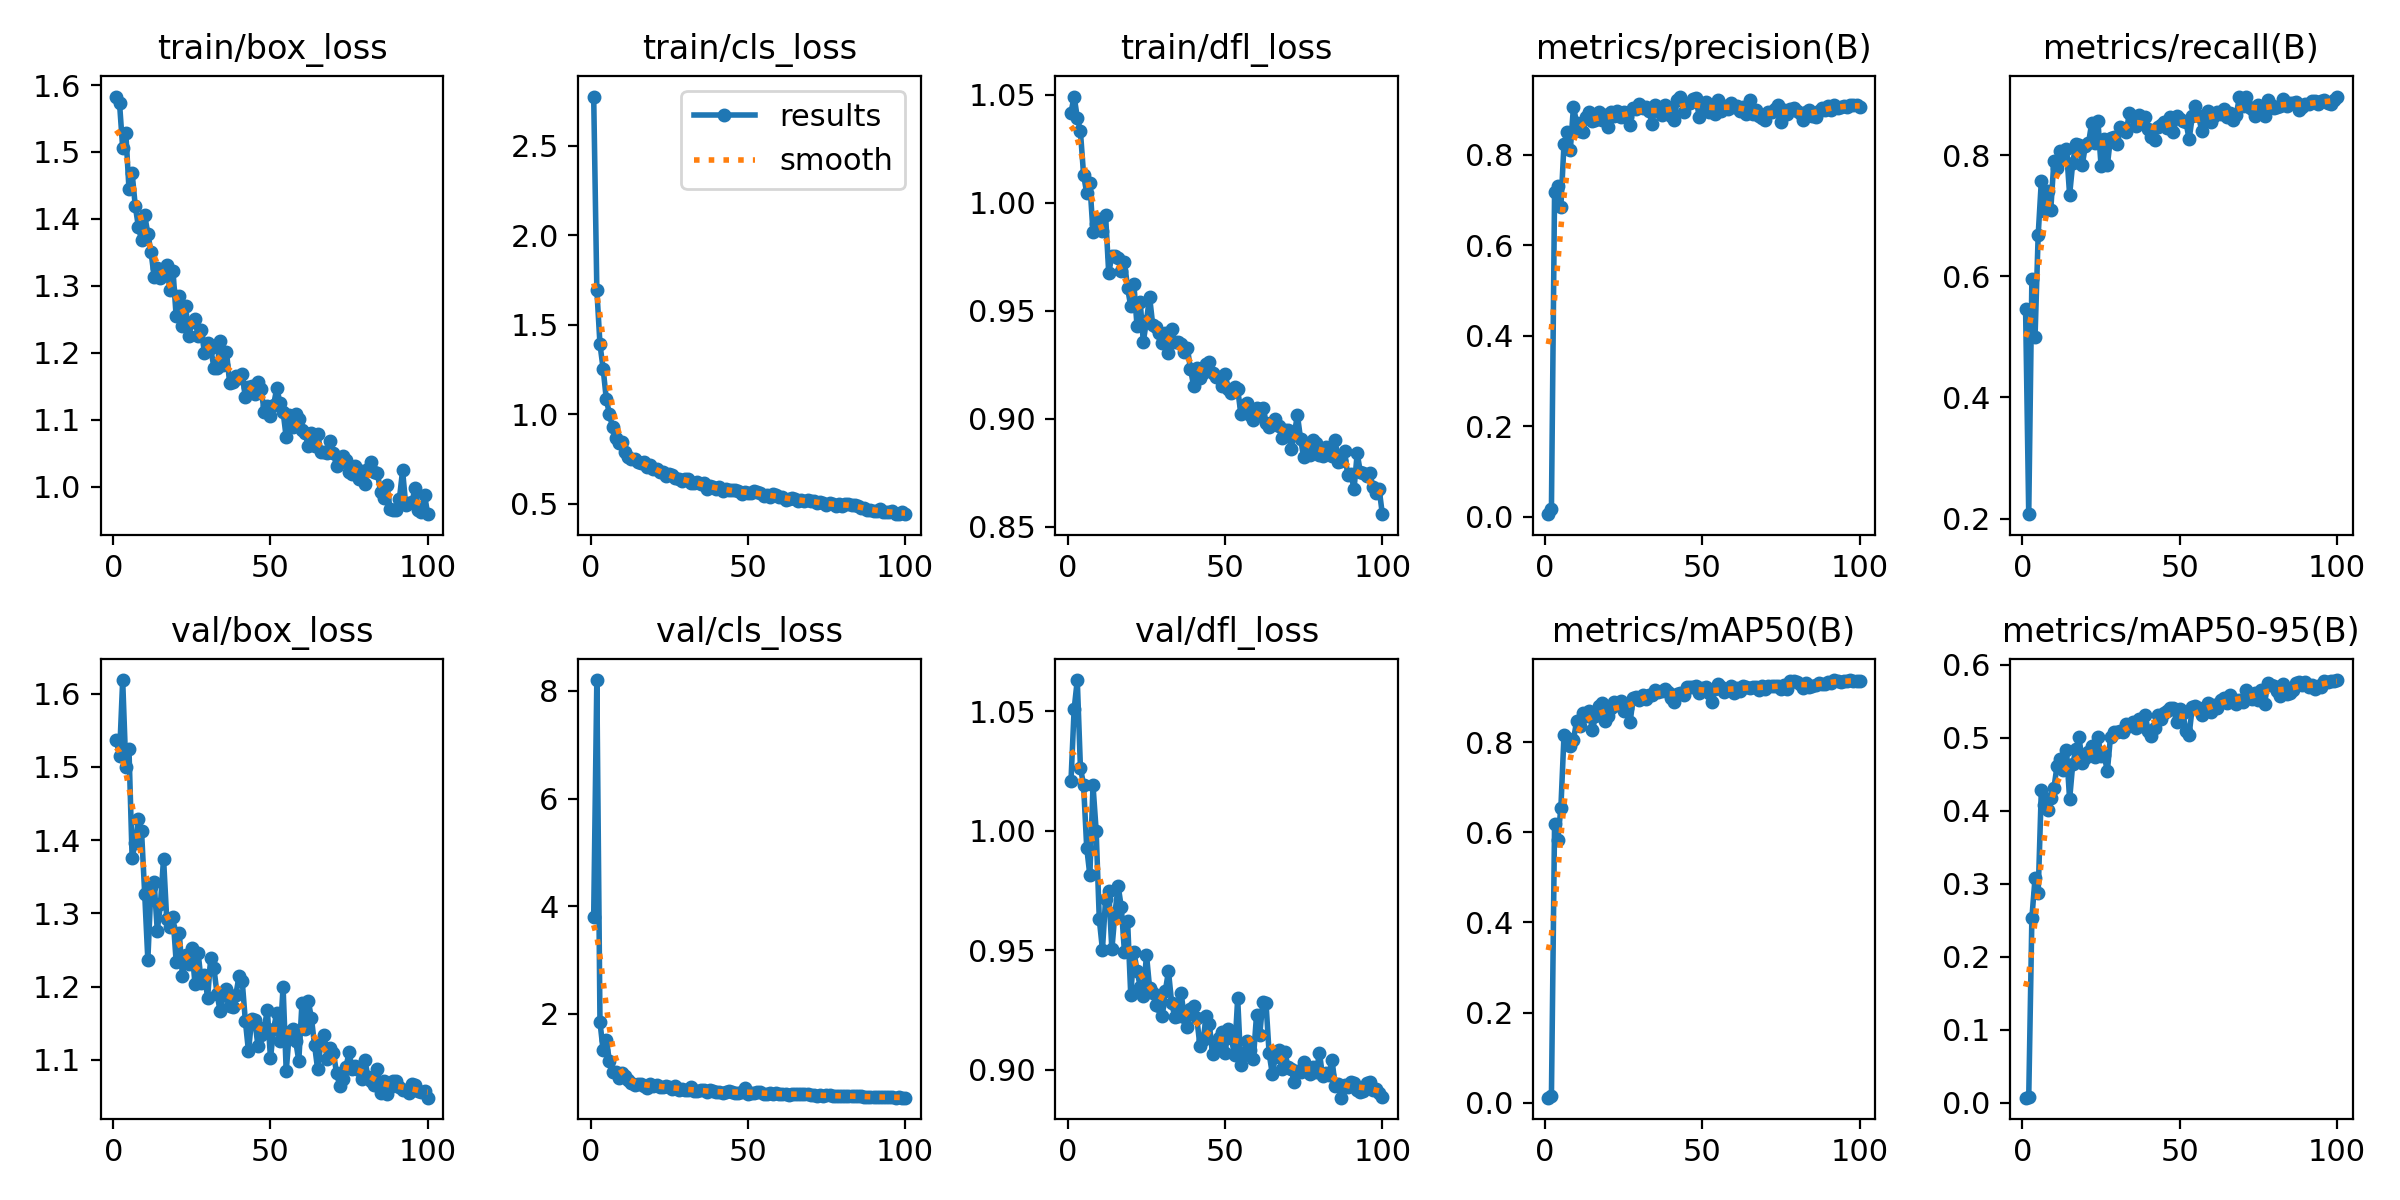

The table this chart was drawn from, first rows:
epoch, time, train/box_loss, train/cls_loss, train/dfl_loss, metrics/precision(B), metrics/recall(B), metrics/mAP50(B), metrics/mAP50-95(B), val/box_loss, val/cls_loss, val/dfl_loss, lr/pg0, lr/pg1, lr/pg2
1, 4.332, 1.583, 2.775, 1.042, 0.00581, 0.5452, 0.0111, 0.00665, 1.536, 3.805, 1.021, 0.0006533, 0.0006533, 0.0006533
2, 8.337, 1.573, 1.697, 1.049, 0.01788, 0.2072, 0.01519, 0.0071, 1.515, 8.2, 1.051, 0.001307, 0.001307, 0.001307
3, 12.24, 1.506, 1.39, 1.04, 0.718, 0.5948, 0.6193, 0.2531, 1.619, 1.852, 1.063, 0.001947, 0.001947, 0.001947
4, 16.14, 1.528, 1.256, 1.033, 0.731, 0.4993, 0.5819, 0.3073, 1.5, 1.323, 1.026, 0.001941, 0.001941, 0.001941
5, 20.13, 1.445, 1.086, 1.013, 0.685, 0.6676, 0.6535, 0.2871, 1.524, 1.523, 1.019, 0.001921, 0.001921, 0.001921
6, 24.09, 1.468, 1, 1.004, 0.8243, 0.7567, 0.8159, 0.428, 1.376, 1.131, 0.993, 0.001901, 0.001901, 0.001901
7, 28.03, 1.42, 0.9283, 1.009, 0.8498, 0.708, 0.8094, 0.4072, 1.397, 0.9281, 0.9814, 0.001881, 0.001881, 0.001881
8, 31.98, 1.388, 0.8682, 0.9865, 0.8102, 0.7413, 0.7916, 0.4004, 1.429, 0.926, 1.019, 0.001861, 0.001861, 0.001861
9, 35.9, 1.368, 0.8393, 0.9902, 0.9051, 0.7093, 0.8044, 0.4175, 1.412, 0.8205, 1, 0.001842, 0.001842, 0.001842
10, 39.85, 1.406, 0.8423, 0.9925, 0.8708, 0.79, 0.8468, 0.4311, 1.327, 0.9022, 0.963, 0.001822, 0.001822, 0.001822
11, 43.81, 1.378, 0.7908, 0.9869, 0.8524, 0.7793, 0.8354, 0.4611, 1.237, 0.8433, 0.9503, 0.001802, 0.001802, 0.001802
12, 47.76, 1.351, 0.7596, 0.9942, 0.8489, 0.8067, 0.8646, 0.4703, 1.336, 0.7776, 0.9714, 0.001782, 0.001782, 0.001782
13, 51.64, 1.314, 0.7476, 0.9675, 0.8841, 0.7953, 0.8577, 0.4559, 1.343, 0.7153, 0.9749, 0.001762, 0.001762, 0.001762
14, 55.53, 1.326, 0.7515, 0.9756, 0.8931, 0.8095, 0.8692, 0.4833, 1.277, 0.6902, 0.9504, 0.001743, 0.001743, 0.001743
15, 59.39, 1.312, 0.7333, 0.9752, 0.874, 0.7343, 0.8259, 0.4156, 1.312, 0.7073, 0.9657, 0.001723, 0.001723, 0.001723
16, 63.21, 1.318, 0.7273, 0.9745, 0.8762, 0.7873, 0.857, 0.4645, 1.375, 0.7048, 0.9769, 0.001703, 0.001703, 0.001703
17, 67.06, 1.331, 0.7308, 0.9682, 0.895, 0.8178, 0.8809, 0.4841, 1.292, 0.6628, 0.968, 0.001683, 0.001683, 0.001683
18, 70.94, 1.293, 0.7061, 0.9728, 0.8775, 0.8167, 0.8878, 0.501, 1.282, 0.6313, 0.9493, 0.001663, 0.001663, 0.001663
19, 74.77, 1.323, 0.7151, 0.9605, 0.8875, 0.783, 0.8468, 0.4652, 1.296, 0.7068, 0.9622, 0.001644, 0.001644, 0.001644
20, 78.6, 1.255, 0.6968, 0.9522, 0.8617, 0.815, 0.857, 0.4725, 1.234, 0.6709, 0.9314, 0.001624, 0.001624, 0.001624
21, 82.4, 1.284, 0.6941, 0.9622, 0.895, 0.8192, 0.8758, 0.4807, 1.273, 0.6794, 0.9495, 0.001604, 0.001604, 0.001604
22, 86.22, 1.241, 0.6756, 0.943, 0.8847, 0.8526, 0.8886, 0.4894, 1.215, 0.6409, 0.9415, 0.001584, 0.001584, 0.001584
23, 90.04, 1.27, 0.6751, 0.9541, 0.8965, 0.8196, 0.8829, 0.4733, 1.243, 0.6375, 0.9348, 0.001564, 0.001564, 0.001564
24, 93.88, 1.224, 0.6544, 0.9356, 0.8822, 0.8568, 0.8911, 0.5014, 1.23, 0.6552, 0.9307, 0.001545, 0.001545, 0.001545
25, 97.73, 1.246, 0.664, 0.9455, 0.8939, 0.7816, 0.8692, 0.4749, 1.253, 0.6467, 0.9483, 0.001525, 0.001525, 0.001525
26, 101.6, 1.25, 0.6598, 0.9564, 0.8839, 0.8257, 0.8763, 0.476, 1.203, 0.6114, 0.9342, 0.001505, 0.001505, 0.001505
27, 105.4, 1.225, 0.6422, 0.9433, 0.8661, 0.783, 0.844, 0.4543, 1.246, 0.6701, 0.9322, 0.001485, 0.001485, 0.001485
28, 109.2, 1.234, 0.6358, 0.9424, 0.903, 0.8286, 0.8969, 0.5016, 1.206, 0.5877, 0.927, 0.001465, 0.001465, 0.001465
29, 113.1, 1.2, 0.6266, 0.9396, 0.9017, 0.8303, 0.9001, 0.5084, 1.216, 0.5994, 0.9267, 0.001446, 0.001446, 0.001446
30, 116.9, 1.215, 0.638, 0.9352, 0.9117, 0.8183, 0.8938, 0.5075, 1.185, 0.5828, 0.9227, 0.001426, 0.001426, 0.001426
31, 120.7, 1.207, 0.639, 0.9398, 0.9021, 0.8461, 0.9034, 0.509, 1.239, 0.5971, 0.933, 0.001406, 0.001406, 0.001406
32, 124.6, 1.178, 0.6173, 0.9304, 0.9045, 0.8435, 0.8955, 0.5083, 1.226, 0.65, 0.9413, 0.001386, 0.001386, 0.001386
33, 128.4, 1.177, 0.6164, 0.9417, 0.8975, 0.8387, 0.904, 0.5188, 1.19, 0.5672, 0.9281, 0.001366, 0.001366, 0.001366
34, 132.3, 1.218, 0.6241, 0.9355, 0.8671, 0.8693, 0.9046, 0.5157, 1.166, 0.5678, 0.9222, 0.001347, 0.001347, 0.001347
35, 136.1, 1.181, 0.6077, 0.9355, 0.9105, 0.8633, 0.9149, 0.5221, 1.189, 0.5814, 0.9226, 0.001327, 0.001327, 0.001327
36, 139.9, 1.202, 0.6139, 0.9344, 0.9051, 0.8484, 0.9119, 0.5135, 1.198, 0.5798, 0.9323, 0.001307, 0.001307, 0.001307
37, 143.8, 1.155, 0.5834, 0.9309, 0.8867, 0.8665, 0.9133, 0.5257, 1.174, 0.554, 0.9223, 0.001287, 0.001287, 0.001287
38, 147.6, 1.157, 0.5988, 0.9329, 0.9099, 0.8581, 0.9171, 0.5165, 1.172, 0.5818, 0.918, 0.001267, 0.001267, 0.001267
39, 151.4, 1.166, 0.5956, 0.923, 0.9028, 0.8623, 0.911, 0.531, 1.189, 0.5685, 0.9255, 0.001248, 0.001248, 0.001248
40, 155.2, 1.163, 0.5831, 0.9152, 0.8859, 0.8425, 0.8984, 0.5096, 1.215, 0.5565, 0.9268, 0.001228, 0.001228, 0.001228
41, 159.1, 1.168, 0.5932, 0.9237, 0.8759, 0.8303, 0.8893, 0.5019, 1.208, 0.5568, 0.9218, 0.001208, 0.001208, 0.001208
42, 162.9, 1.133, 0.5686, 0.9188, 0.9205, 0.8248, 0.9075, 0.5138, 1.154, 0.5316, 0.9099, 0.001188, 0.001188, 0.001188
43, 166.7, 1.149, 0.5811, 0.9212, 0.9283, 0.8469, 0.9093, 0.5308, 1.112, 0.543, 0.9124, 0.001168, 0.001168, 0.001168
44, 170.6, 1.15, 0.5773, 0.9256, 0.8943, 0.8498, 0.904, 0.5255, 1.155, 0.5631, 0.9224, 0.001149, 0.001149, 0.001149
45, 174.4, 1.138, 0.5751, 0.9264, 0.9125, 0.854, 0.9225, 0.534, 1.155, 0.5521, 0.919, 0.001129, 0.001129, 0.001129
46, 178.3, 1.157, 0.5747, 0.9211, 0.9131, 0.8442, 0.9225, 0.5365, 1.119, 0.5325, 0.9066, 0.001109, 0.001109, 0.001109
47, 182.2, 1.147, 0.5709, 0.9194, 0.9226, 0.8624, 0.9219, 0.5408, 1.134, 0.5388, 0.909, 0.001089, 0.001089, 0.001089
48, 186.2, 1.112, 0.5558, 0.9192, 0.9241, 0.8373, 0.9234, 0.5405, 1.144, 0.5438, 0.9134, 0.001069, 0.001069, 0.001069
49, 190.1, 1.12, 0.566, 0.9153, 0.8829, 0.8637, 0.9096, 0.5212, 1.168, 0.6303, 0.9157, 0.00105, 0.00105, 0.00105
50, 194, 1.106, 0.5608, 0.9208, 0.9115, 0.8595, 0.9201, 0.5392, 1.103, 0.52, 0.907, 0.00103, 0.00103, 0.00103
51, 198, 1.122, 0.5582, 0.9138, 0.9153, 0.8568, 0.922, 0.5335, 1.143, 0.5331, 0.917, 0.00101, 0.00101, 0.00101
52, 201.8, 1.147, 0.5715, 0.9122, 0.8951, 0.8544, 0.9089, 0.5098, 1.165, 0.5326, 0.9132, 0.0009902, 0.0009902, 0.0009902
53, 205.7, 1.126, 0.5638, 0.9148, 0.9027, 0.8261, 0.888, 0.5042, 1.126, 0.5601, 0.9062, 0.0009704, 0.0009704, 0.0009704
54, 209.6, 1.112, 0.558, 0.9139, 0.8902, 0.8637, 0.9181, 0.5417, 1.2, 0.5448, 0.9299, 0.0009506, 0.0009506, 0.0009506
55, 213.4, 1.073, 0.5425, 0.9023, 0.9198, 0.8818, 0.928, 0.5436, 1.085, 0.5118, 0.902, 0.0009308, 0.0009308, 0.0009308
56, 217.3, 1.107, 0.5496, 0.9066, 0.8967, 0.8651, 0.9222, 0.5414, 1.138, 0.5163, 0.9067, 0.000911, 0.000911, 0.000911
57, 221.1, 1.089, 0.5386, 0.9073, 0.9071, 0.8401, 0.9101, 0.5319, 1.143, 0.5349, 0.912, 0.0008912, 0.0008912, 0.0008912
58, 225, 1.109, 0.5545, 0.9019, 0.9015, 0.8581, 0.9188, 0.5405, 1.126, 0.5092, 0.9082, 0.0008714, 0.0008714, 0.0008714
59, 228.8, 1.1, 0.5497, 0.8994, 0.9131, 0.872, 0.9237, 0.5478, 1.099, 0.5281, 0.9048, 0.0008516, 0.0008516, 0.0008516
60, 232.7, 1.084, 0.538, 0.9048, 0.9049, 0.8554, 0.9092, 0.5355, 1.177, 0.5174, 0.923, 0.0008318, 0.0008318, 0.0008318
... 40 more rows
